Run: headless pygame with SDL's dummy video driver; simulated clock (each Clock.tick advances the game by its frame time, no real sleeping); random seed 0; keys injected as events and as key.get_pressed() state; no mouse input.
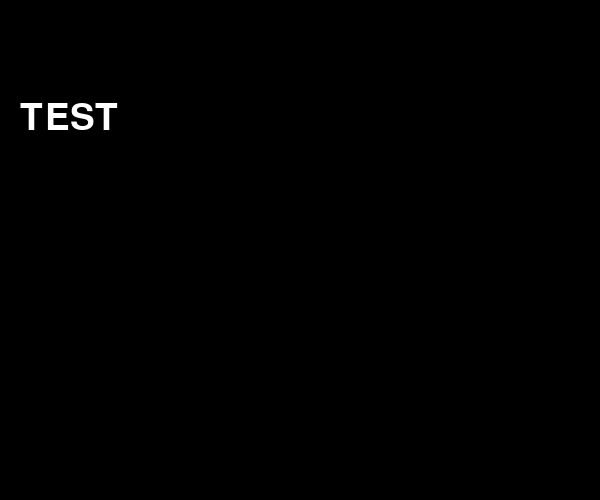
Frame 1 of 4 · flips 1–60 · no input
Frame 2 of 4 · flips 61–180 · tapped SPACE, RETURN · held RIGHT (→), D · screen unchanged from frame 1, image omitted
Frame 3 of 4 · flips 181–300 · held DOWN (↓), S · screen unchanged from frame 2, image omitted
Frame 4 of 4 · flips 301–420 · held LEFT (←), A, UP (↑), W · screen unchanged from frame 3, image omitted

The pygame program that drew these frames:

# -*- coding:utf-8 -*-
import sys
import pygame
from pygame.locals import *

# 画面サイズ 600×500
SCREEN_SIZE = (600, 500)

def main():
    # Pygameの初期化
    pygame.init()

    # 画面設定（サイズは600*500）                                  
    screen = pygame.display.set_mode(SCREEN_SIZE)

    # タイトルバーの設定（表示する文字を指定）
    pygame.display.set_caption("GAME")

    # フォントの設定(55px)            
    font = pygame.font.Font(None, 55)               
    while True:
        # 画面を黒色に塗りつぶし
        screen.fill((0, 0, 0)) 
        
        # 描画する文字列の設定（白色）
        text = font.render("TEST", True, (255, 255, 255))

        # 文字列の表示位置
        screen.blit(text, [20, 100])

        # 画面を更新
        pygame.display.update()

        # イベント処理
        for event in pygame.event.get():
            # 閉じるボタンが押されたら終了
            if event.type == QUIT:  
                pygame.quit()       # Pygameの終了(画面閉じられる)
                sys.exit()


if __name__ == "__main__":
    main()
